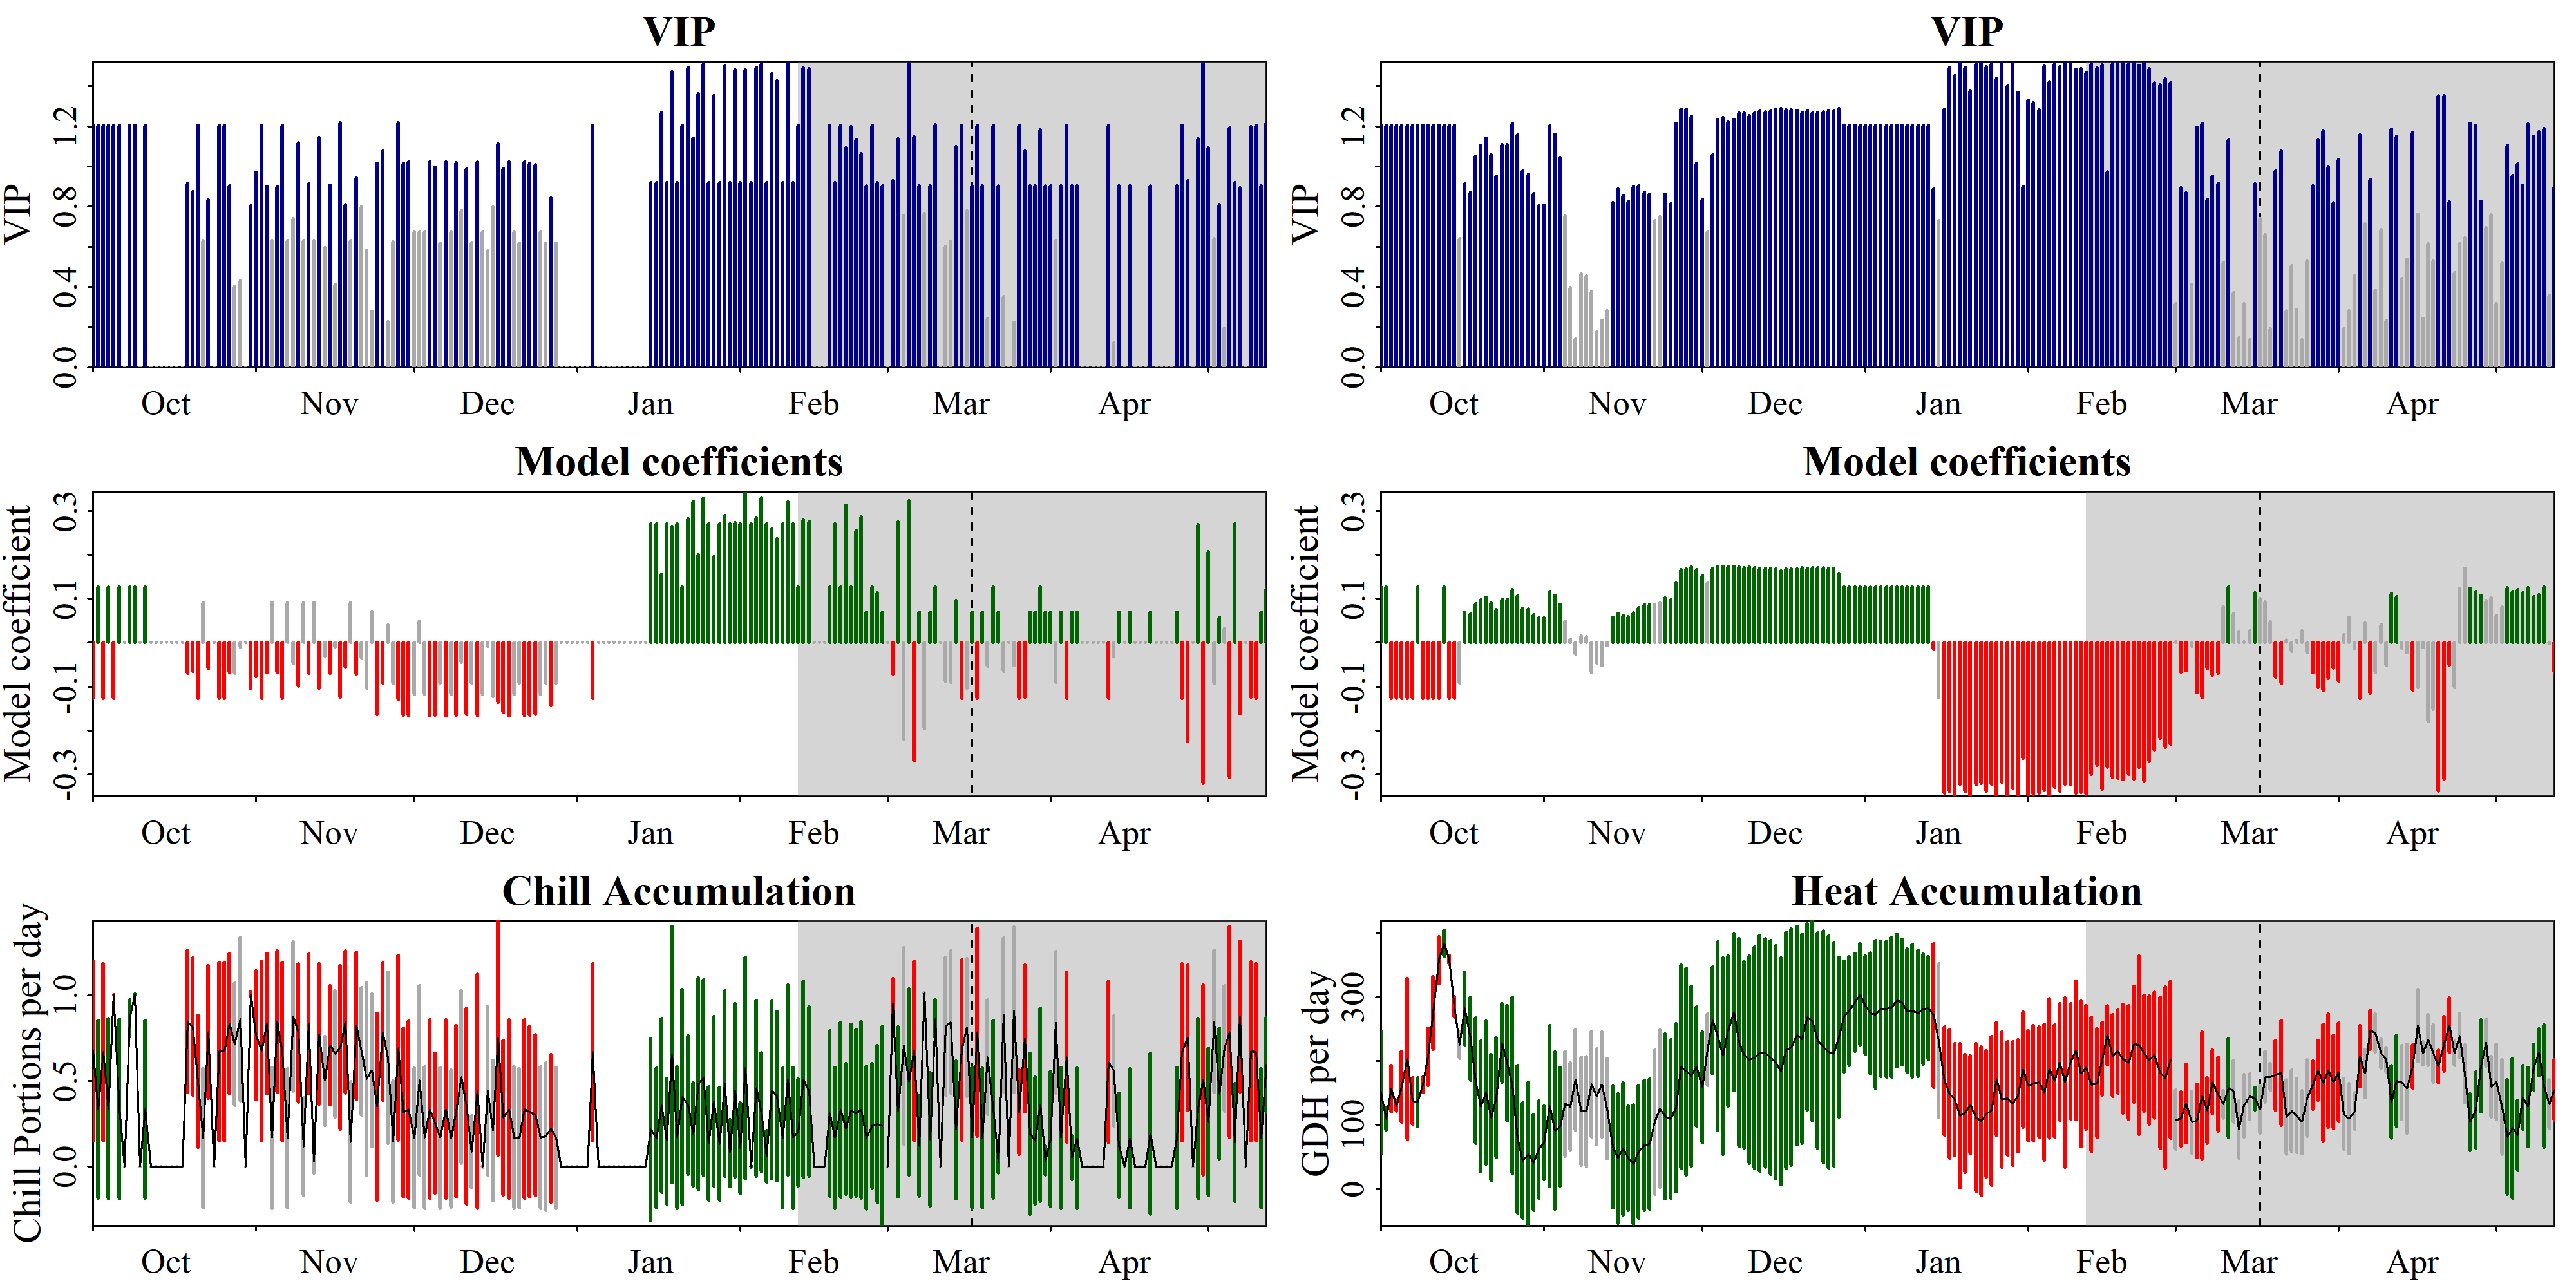

Source data for this figure (header and first rows):
Date, Type, JDay, Coef, VIP, MetricMean, MetricStdev
1001, Chill, -91, -0.1263, 1.204, 0.6759, 0.5236
1002, Chill, -90, 0.1263, 1.204, 0.3343, 0.5179
1003, Chill, -89, -0.1263, 1.204, 0.6667, 0.5164
1004, Chill, -88, 0.1263, 1.204, 0.3381, 0.5238
1005, Chill, -87, -0.1263, 1.204, 1.004, 0.0005426
1006, Chill, -86, 0.1263, 1.204, 0.3379, 0.5234
1007, Chill, -85, 0, 0, 0, 0
1008, Chill, -84, 0.1263, 1.204, 0.8653, 0.1059
1009, Chill, -83, 0.1263, 1.204, 1.002, 0.002988
1010, Chill, -82, 0, 0, 0, 0
1011, Chill, -81, 0.1263, 1.204, 0.3349, 0.5188
1012, Chill, -80, 0, 0, 0, 0
1013, Chill, -79, 0, 0, 0, 0
1014, Chill, -78, 0, 0, 0, 0
1015, Chill, -77, 0, 0, 0, 0
1016, Chill, -76, 0, 0, 0, 0
1017, Chill, -75, 0, 0, 0, 0
1018, Chill, -74, 0, 0, 0, 0
1019, Chill, -73, -0.0704, 0.9168, 0.8458, 0.4144
1020, Chill, -72, -0.06483, 0.8744, 0.8152, 0.3996
1021, Chill, -71, -0.1263, 1.204, 0.4976, 0.3854
1022, Chill, -70, 0.09099, 0.6306, 0.166, 0.4065
1023, Chill, -69, -0.05957, 0.8337, 0.7847, 0.3858
1024, Chill, -68, 0, 0, 0, 0
1025, Chill, -67, -0.1263, 1.204, 0.6715, 0.5202
1026, Chill, -66, -0.1263, 1.204, 0.671, 0.5198
1027, Chill, -65, -0.06845, 0.902, 0.8336, 0.4084
1028, Chill, -64, -0.07001, 0.4014, 0.7134, 0.3577
1029, Chill, -63, -0.01133, 0.433, 0.8596, 0.4753
1030, Chill, -62, 0, 0, 0, 0
1031, Chill, -61, -0.1055, 0.8053, 1.005, 0.01599
1101, Chill, -60, -0.0778, 0.9713, 0.7662, 0.3768
1102, Chill, -59, -0.1263, 1.204, 0.6754, 0.5232
1103, Chill, -58, -0.06809, 0.8993, 0.8352, 0.4091
1104, Chill, -57, 0.09099, 0.6306, 0.1674, 0.41
1105, Chill, -56, -0.06821, 0.9002, 0.8453, 0.4141
1106, Chill, -55, -0.1263, 1.204, 0.6702, 0.5192
1107, Chill, -54, 0.09099, 0.6306, 0.1651, 0.4044
1108, Chill, -53, -0.04786, 0.7405, 0.8743, 0.4358
1109, Chill, -52, -0.09952, 1.117, 0.7797, 0.4035
1110, Chill, -51, 0.09099, 0.6306, 0.1164, 0.2852
1111, Chill, -50, -0.07004, 0.9141, 0.8318, 0.4075
1112, Chill, -49, 0.09099, 0.6306, 0.02603, 0.06376
1113, Chill, -48, -0.1042, 1.145, 0.773, 0.4094
1114, Chill, -47, -0.03046, 0.5965, 0.4988, 0.2583
1115, Chill, -46, -0.06919, 0.9077, 0.7093, 0.3475
1116, Chill, -45, -0.009116, 0.4139, 0.6584, 0.3675
1117, Chill, -44, -0.124, 1.216, 0.6948, 0.4778
1118, Chill, -43, -0.05646, 0.8093, 0.8424, 0.4152
1119, Chill, -42, 0.09099, 0.6306, 0.1435, 0.3514
1120, Chill, -41, -0.07167, 0.9406, 0.8211, 0.4304
1121, Chill, -40, -0.03603, 0.799, 0.6711, 0.3708
1122, Chill, -39, -0.1029, 0.581, 0.5102, 0.5627
1123, Chill, -38, 0.07145, 0.2777, 0.5615, 0.4452
1124, Chill, -37, -0.1642, 1.014, 0.3504, 0.5446
1125, Chill, -36, -0.09214, 1.077, 0.7858, 0.3992
1126, Chill, -35, 0.04016, 0.2272, 0.6349, 0.4988
1127, Chill, -34, -0.09273, 0.6241, 0.1453, 0.3531
1128, Chill, -33, -0.13, 1.218, 0.691, 0.5386
1129, Chill, -32, -0.1649, 1.017, 0.317, 0.492
... 390 more rows
